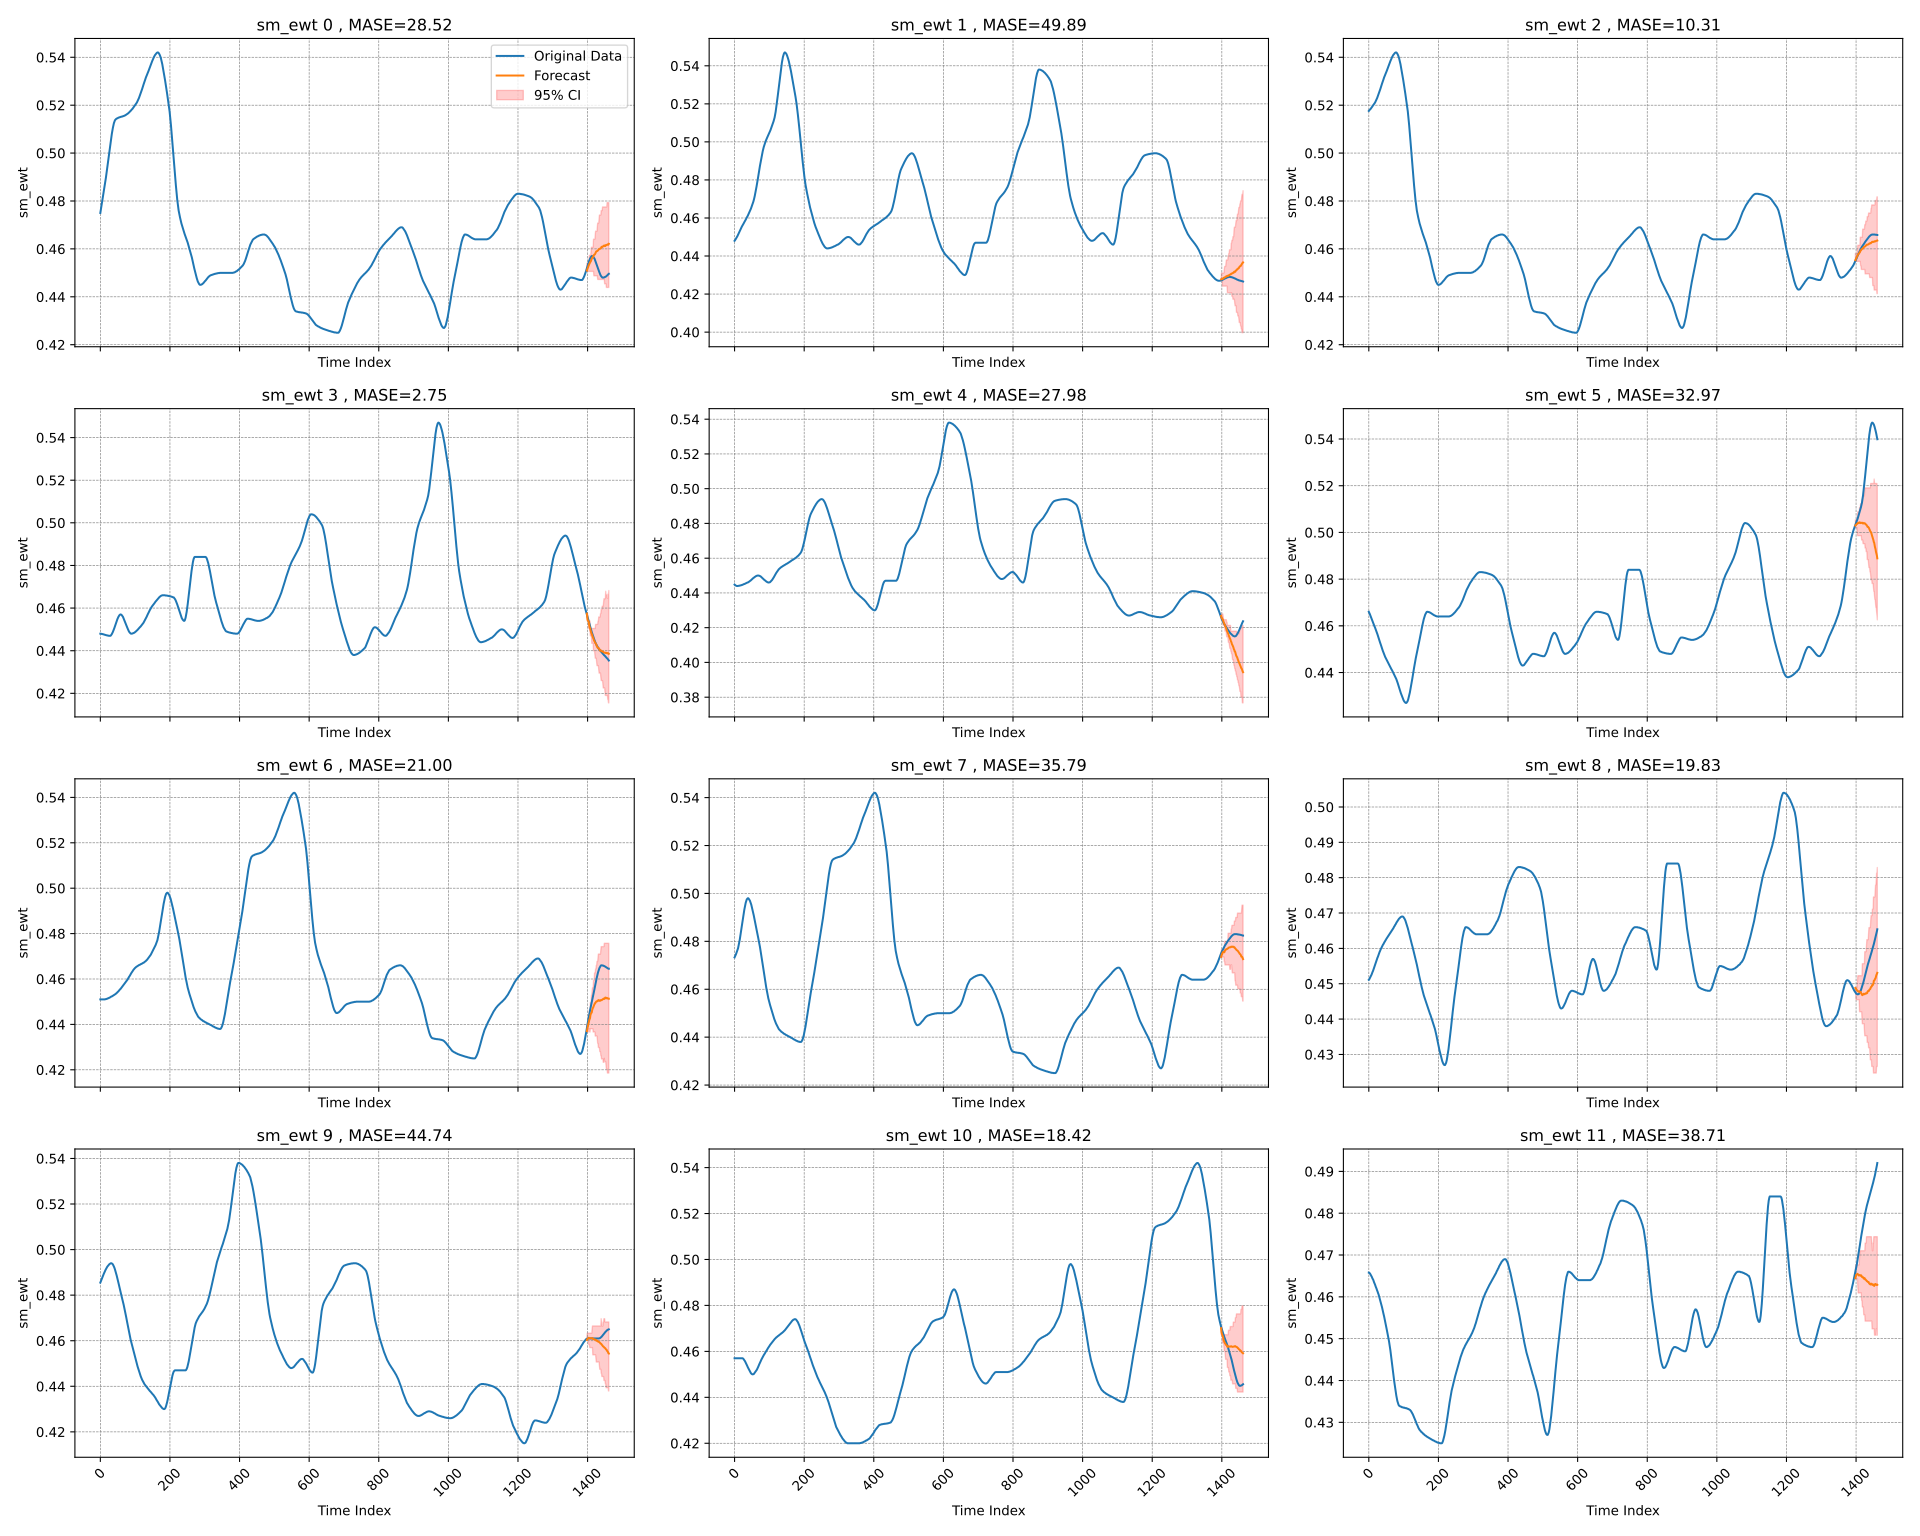

Source data for this figure (header and first rows):
time_index, target_1, target_2, target_3, target_4, target_5, target_6, target_7, target_8, target_9, target_10, target_11, target_12, target_13, target_14, target_15, target_16, target_17, target_18, target_19, target_20, forecast_0, forecast_1, forecast_2
0, 0.475, 0.448, 0.5176, 0.448, 0.4448, 0.466, 0.451, 0.4733, 0.4511, 0.4855, 0.457, 0.4658, 0.464, 0.428, 0.4503, 0.439, 0.4286, 0.42, 0.4324, 0.464, , , 
1, 0.4759, 0.4482, 0.5178, 0.448, 0.4446, 0.4657, 0.451, 0.4736, 0.4512, 0.4859, 0.457, 0.4658, 0.464, 0.4279, 0.4501, 0.4396, 0.4287, 0.42, 0.4323, 0.464, , , 
2, 0.4769, 0.4485, 0.5179, 0.4479, 0.4444, 0.4653, 0.451, 0.4739, 0.4514, 0.4863, 0.457, 0.4657, 0.464, 0.4278, 0.4499, 0.4402, 0.4287, 0.42, 0.4321, 0.464, , , 
3, 0.4778, 0.4488, 0.5181, 0.4479, 0.4443, 0.465, 0.451, 0.4743, 0.4516, 0.4867, 0.457, 0.4656, 0.4641, 0.4277, 0.4498, 0.4408, 0.4287, 0.42, 0.432, 0.464, , , 
4, 0.4787, 0.4491, 0.5183, 0.4479, 0.4442, 0.4646, 0.451, 0.4746, 0.4518, 0.4871, 0.457, 0.4655, 0.4641, 0.4276, 0.4496, 0.4413, 0.4288, 0.42, 0.4318, 0.464, , , 
5, 0.4796, 0.4494, 0.5184, 0.4478, 0.4441, 0.4642, 0.451, 0.475, 0.452, 0.4875, 0.457, 0.4653, 0.4642, 0.4276, 0.4494, 0.4419, 0.4288, 0.42, 0.4316, 0.464, , , 
6, 0.4805, 0.4497, 0.5186, 0.4478, 0.444, 0.4638, 0.451, 0.4754, 0.4522, 0.4879, 0.457, 0.4652, 0.4642, 0.4275, 0.4492, 0.4424, 0.4289, 0.42, 0.4314, 0.464, , , 
7, 0.4814, 0.4501, 0.5188, 0.4478, 0.444, 0.4634, 0.451, 0.4757, 0.4524, 0.4883, 0.457, 0.465, 0.4643, 0.4274, 0.449, 0.4429, 0.4289, 0.42, 0.4312, 0.464, , , 
8, 0.4823, 0.4504, 0.519, 0.4477, 0.444, 0.463, 0.451, 0.4761, 0.4526, 0.4886, 0.457, 0.4649, 0.4644, 0.4273, 0.4488, 0.4434, 0.429, 0.42, 0.431, 0.464, , , 
9, 0.4833, 0.4508, 0.5192, 0.4477, 0.444, 0.4626, 0.451, 0.4766, 0.4529, 0.489, 0.457, 0.4647, 0.4645, 0.4272, 0.4486, 0.444, 0.429, 0.42, 0.4308, 0.464, , , 
10, 0.4842, 0.4512, 0.5194, 0.4476, 0.444, 0.4622, 0.451, 0.4771, 0.4531, 0.4894, 0.457, 0.4645, 0.4646, 0.4272, 0.4484, 0.4446, 0.4291, 0.42, 0.4306, 0.464, , , 
11, 0.4851, 0.4516, 0.5196, 0.4476, 0.4441, 0.4618, 0.451, 0.4778, 0.4534, 0.4897, 0.457, 0.4643, 0.4647, 0.4271, 0.4482, 0.4451, 0.4293, 0.42, 0.4304, 0.464, , , 
12, 0.486, 0.452, 0.5198, 0.4475, 0.4441, 0.4614, 0.451, 0.4784, 0.4536, 0.4901, 0.457, 0.4642, 0.4649, 0.427, 0.448, 0.4457, 0.4295, 0.42, 0.4302, 0.464, , , 
13, 0.4868, 0.4524, 0.52, 0.4475, 0.4441, 0.461, 0.451, 0.4792, 0.4539, 0.4904, 0.457, 0.464, 0.465, 0.4269, 0.4479, 0.4463, 0.4297, 0.42, 0.43, 0.464, , , 
14, 0.4878, 0.4528, 0.5202, 0.4474, 0.4442, 0.4607, 0.4511, 0.48, 0.4542, 0.4908, 0.457, 0.4637, 0.4651, 0.4269, 0.4477, 0.447, 0.43, 0.42, 0.4297, 0.464, , , 
15, 0.4887, 0.4532, 0.5204, 0.4474, 0.4442, 0.4603, 0.4511, 0.4808, 0.4545, 0.4911, 0.457, 0.4635, 0.4653, 0.4268, 0.4476, 0.4476, 0.4303, 0.42, 0.4295, 0.464, , , 
16, 0.4897, 0.4536, 0.5207, 0.4473, 0.4443, 0.4599, 0.4511, 0.4817, 0.4547, 0.4914, 0.457, 0.4633, 0.4654, 0.4268, 0.4474, 0.4483, 0.4306, 0.42, 0.4294, 0.464, , , 
17, 0.4907, 0.4539, 0.5209, 0.4473, 0.4443, 0.4596, 0.4512, 0.4826, 0.455, 0.4917, 0.457, 0.4631, 0.4656, 0.4267, 0.4473, 0.4489, 0.431, 0.42, 0.4292, 0.464, , , 
18, 0.4918, 0.4543, 0.5211, 0.4472, 0.4444, 0.4592, 0.4512, 0.4836, 0.4553, 0.492, 0.457, 0.4629, 0.4657, 0.4266, 0.4472, 0.4496, 0.4314, 0.42, 0.429, 0.464, , , 
19, 0.4929, 0.4547, 0.5214, 0.4472, 0.4444, 0.4588, 0.4513, 0.4846, 0.4556, 0.4922, 0.457, 0.4626, 0.4659, 0.4266, 0.4471, 0.4503, 0.4318, 0.42, 0.4288, 0.464, , , 
20, 0.4939, 0.4551, 0.5217, 0.4472, 0.4445, 0.4584, 0.4513, 0.4856, 0.4559, 0.4925, 0.457, 0.4624, 0.4661, 0.4265, 0.4471, 0.4509, 0.4323, 0.42, 0.4286, 0.464, , , 
21, 0.4951, 0.4555, 0.522, 0.4471, 0.4446, 0.458, 0.4514, 0.4866, 0.4562, 0.4927, 0.457, 0.4622, 0.4663, 0.4265, 0.447, 0.4516, 0.4328, 0.42, 0.4285, 0.464, , , 
22, 0.4962, 0.4558, 0.5223, 0.4471, 0.4446, 0.4576, 0.4515, 0.4876, 0.4565, 0.4929, 0.457, 0.462, 0.4664, 0.4264, 0.447, 0.4522, 0.4333, 0.42, 0.4283, 0.464, , , 
23, 0.4974, 0.4561, 0.5226, 0.4471, 0.4447, 0.4572, 0.4515, 0.4886, 0.4568, 0.4931, 0.457, 0.4617, 0.4666, 0.4264, 0.447, 0.4529, 0.4338, 0.42, 0.4282, 0.464, , , 
24, 0.4985, 0.4565, 0.523, 0.447, 0.4448, 0.4567, 0.4516, 0.4895, 0.4571, 0.4933, 0.4569, 0.4615, 0.4668, 0.4263, 0.4471, 0.4535, 0.4344, 0.42, 0.4281, 0.4641, , , 
25, 0.4997, 0.4568, 0.5234, 0.447, 0.4449, 0.4563, 0.4517, 0.4905, 0.4574, 0.4935, 0.4568, 0.4613, 0.467, 0.4263, 0.4471, 0.4541, 0.4349, 0.42, 0.428, 0.4641, , , 
26, 0.5008, 0.4571, 0.5237, 0.447, 0.445, 0.4558, 0.4517, 0.4914, 0.4576, 0.4936, 0.4566, 0.461, 0.4672, 0.4262, 0.4473, 0.4547, 0.4355, 0.42, 0.4279, 0.4642, , , 
27, 0.5019, 0.4575, 0.5241, 0.447, 0.4451, 0.4554, 0.4518, 0.4923, 0.4579, 0.4937, 0.4564, 0.4608, 0.4674, 0.4262, 0.4474, 0.4553, 0.4361, 0.42, 0.4278, 0.4642, , , 
28, 0.503, 0.4578, 0.5245, 0.447, 0.4451, 0.4549, 0.4519, 0.4932, 0.4582, 0.4938, 0.4562, 0.4606, 0.4676, 0.4261, 0.4476, 0.4559, 0.4367, 0.42, 0.4277, 0.4643, , , 
29, 0.504, 0.4581, 0.525, 0.447, 0.4452, 0.4545, 0.452, 0.494, 0.4585, 0.4939, 0.456, 0.4603, 0.4677, 0.4261, 0.4478, 0.4565, 0.4372, 0.42, 0.4276, 0.4644, , , 
30, 0.5051, 0.4585, 0.5254, 0.4471, 0.4453, 0.454, 0.4521, 0.4948, 0.4587, 0.494, 0.4557, 0.46, 0.4679, 0.426, 0.448, 0.457, 0.4378, 0.42, 0.4276, 0.4645, , , 
31, 0.5061, 0.4588, 0.5258, 0.4473, 0.4454, 0.4535, 0.4522, 0.4954, 0.459, 0.494, 0.4554, 0.4598, 0.4681, 0.426, 0.4482, 0.4575, 0.4384, 0.42, 0.4275, 0.4646, , , 
32, 0.5071, 0.4591, 0.5263, 0.4475, 0.4455, 0.453, 0.4523, 0.4961, 0.4592, 0.494, 0.4551, 0.4595, 0.4684, 0.4259, 0.4485, 0.458, 0.439, 0.42, 0.4274, 0.4647, , , 
33, 0.508, 0.4595, 0.5267, 0.4478, 0.4456, 0.4526, 0.4523, 0.4966, 0.4595, 0.4939, 0.4548, 0.4592, 0.4686, 0.4259, 0.4488, 0.4584, 0.4396, 0.42, 0.4273, 0.4649, , , 
34, 0.5089, 0.4598, 0.5272, 0.4481, 0.4457, 0.4521, 0.4524, 0.4971, 0.4597, 0.4938, 0.4545, 0.4589, 0.4689, 0.4258, 0.4491, 0.4588, 0.4402, 0.42, 0.4272, 0.465, , , 
35, 0.5098, 0.4602, 0.5276, 0.4484, 0.4458, 0.4517, 0.4525, 0.4975, 0.4599, 0.4937, 0.4541, 0.4585, 0.4691, 0.4258, 0.4494, 0.4592, 0.4408, 0.4201, 0.4272, 0.4651, , , 
36, 0.5105, 0.4605, 0.5281, 0.4488, 0.4459, 0.4512, 0.4526, 0.4977, 0.4601, 0.4935, 0.4538, 0.4582, 0.4694, 0.4257, 0.4497, 0.4595, 0.4413, 0.4201, 0.4271, 0.4653, , , 
37, 0.5112, 0.4609, 0.5285, 0.4492, 0.446, 0.4508, 0.4527, 0.4979, 0.4603, 0.4932, 0.4534, 0.4579, 0.4697, 0.4257, 0.4501, 0.4598, 0.4419, 0.4201, 0.427, 0.4654, , , 
38, 0.5119, 0.4612, 0.529, 0.4496, 0.446, 0.4503, 0.4528, 0.498, 0.4605, 0.4929, 0.4531, 0.4575, 0.4701, 0.4257, 0.4504, 0.4601, 0.4424, 0.4202, 0.4269, 0.4656, , , 
39, 0.5125, 0.4616, 0.5294, 0.4501, 0.4461, 0.4499, 0.4529, 0.498, 0.4607, 0.4926, 0.4528, 0.4571, 0.4704, 0.4256, 0.4508, 0.4603, 0.4429, 0.4202, 0.4269, 0.4657, , , 
40, 0.5129, 0.462, 0.5299, 0.4505, 0.4463, 0.4494, 0.453, 0.4979, 0.4609, 0.4922, 0.4524, 0.4568, 0.4708, 0.4256, 0.4512, 0.4606, 0.4434, 0.4203, 0.4268, 0.4659, , , 
41, 0.5133, 0.4624, 0.5303, 0.451, 0.4464, 0.449, 0.4531, 0.4977, 0.4611, 0.4918, 0.4521, 0.4564, 0.4711, 0.4255, 0.4516, 0.4608, 0.444, 0.4203, 0.4268, 0.4661, , , 
42, 0.5137, 0.4628, 0.5307, 0.4515, 0.4465, 0.4486, 0.4532, 0.4975, 0.4612, 0.4913, 0.4518, 0.456, 0.4715, 0.4255, 0.452, 0.461, 0.4446, 0.4204, 0.4267, 0.4663, , , 
43, 0.5139, 0.4632, 0.5312, 0.452, 0.4467, 0.4482, 0.4533, 0.4973, 0.4614, 0.4908, 0.4515, 0.4557, 0.4719, 0.4254, 0.4524, 0.4612, 0.4451, 0.4204, 0.4266, 0.4664, , , 
44, 0.514, 0.4636, 0.5316, 0.4525, 0.4468, 0.4478, 0.4534, 0.497, 0.4616, 0.4903, 0.4512, 0.4553, 0.4723, 0.4254, 0.4528, 0.4614, 0.4457, 0.4205, 0.4266, 0.4666, , , 
45, 0.5142, 0.464, 0.5319, 0.453, 0.447, 0.4475, 0.4536, 0.4966, 0.4618, 0.4898, 0.4509, 0.4549, 0.4727, 0.4254, 0.4532, 0.4615, 0.4463, 0.4206, 0.4265, 0.4668, , , 
46, 0.5143, 0.4645, 0.5323, 0.4534, 0.4471, 0.4471, 0.4537, 0.4962, 0.4619, 0.4892, 0.4507, 0.4544, 0.4731, 0.4253, 0.4536, 0.4617, 0.447, 0.4207, 0.4265, 0.467, , , 
47, 0.5144, 0.4649, 0.5327, 0.4539, 0.4473, 0.4467, 0.4538, 0.4957, 0.4621, 0.4886, 0.4505, 0.4541, 0.4735, 0.4253, 0.4539, 0.4619, 0.4476, 0.4207, 0.4264, 0.4672, , , 
48, 0.5145, 0.4654, 0.533, 0.4544, 0.4475, 0.4464, 0.454, 0.4953, 0.4623, 0.488, 0.4503, 0.4536, 0.4739, 0.4252, 0.4543, 0.462, 0.4483, 0.4208, 0.4264, 0.4674, , , 
49, 0.5145, 0.4659, 0.5334, 0.4548, 0.4477, 0.4461, 0.4541, 0.4947, 0.4624, 0.4874, 0.4502, 0.4532, 0.4742, 0.4252, 0.4547, 0.4622, 0.4489, 0.4209, 0.4263, 0.4676, , , 
50, 0.5146, 0.4664, 0.5337, 0.4552, 0.4478, 0.4458, 0.4543, 0.4942, 0.4626, 0.4867, 0.4501, 0.4528, 0.4746, 0.4252, 0.4551, 0.4623, 0.4496, 0.421, 0.4263, 0.4677, , , 
51, 0.5147, 0.4669, 0.5341, 0.4556, 0.448, 0.4454, 0.4544, 0.4936, 0.4628, 0.4861, 0.45, 0.4524, 0.475, 0.4251, 0.4555, 0.4625, 0.4503, 0.4211, 0.4262, 0.4679, , , 
52, 0.5148, 0.4674, 0.5345, 0.4559, 0.4482, 0.4451, 0.4546, 0.4929, 0.4629, 0.4854, 0.45, 0.452, 0.4754, 0.4251, 0.4558, 0.4626, 0.4509, 0.4212, 0.4262, 0.4681, , , 
53, 0.5148, 0.468, 0.5349, 0.4562, 0.4484, 0.4448, 0.4548, 0.4923, 0.4631, 0.4848, 0.45, 0.4515, 0.4757, 0.4251, 0.4561, 0.4627, 0.4516, 0.4212, 0.4261, 0.4684, , , 
54, 0.5149, 0.4686, 0.5352, 0.4565, 0.4486, 0.4445, 0.4549, 0.4916, 0.4632, 0.4841, 0.4501, 0.4511, 0.4761, 0.4251, 0.4565, 0.4629, 0.4522, 0.4213, 0.4261, 0.4686, , , 
55, 0.5149, 0.4692, 0.5356, 0.4567, 0.4487, 0.4442, 0.4551, 0.4909, 0.4634, 0.4835, 0.4501, 0.4507, 0.4764, 0.4251, 0.4568, 0.463, 0.4529, 0.4214, 0.426, 0.4689, , , 
56, 0.515, 0.47, 0.536, 0.4568, 0.4489, 0.4439, 0.4553, 0.4902, 0.4635, 0.4828, 0.4503, 0.4503, 0.4767, 0.425, 0.4571, 0.4631, 0.4535, 0.4215, 0.426, 0.4691, , , 
57, 0.515, 0.4707, 0.5364, 0.457, 0.449, 0.4437, 0.4555, 0.4895, 0.4637, 0.4821, 0.4504, 0.4498, 0.477, 0.425, 0.4575, 0.4632, 0.4541, 0.4216, 0.4259, 0.4694, , , 
58, 0.5151, 0.4716, 0.5368, 0.457, 0.4492, 0.4434, 0.4556, 0.4888, 0.4638, 0.4815, 0.4506, 0.4494, 0.4773, 0.425, 0.4578, 0.4634, 0.4547, 0.4217, 0.4259, 0.4697, , , 
59, 0.5151, 0.4725, 0.5372, 0.457, 0.4493, 0.4431, 0.4558, 0.488, 0.464, 0.4808, 0.4508, 0.4489, 0.4776, 0.425, 0.4581, 0.4635, 0.4553, 0.4218, 0.4258, 0.4701, , , 
... 1,402 more rows
